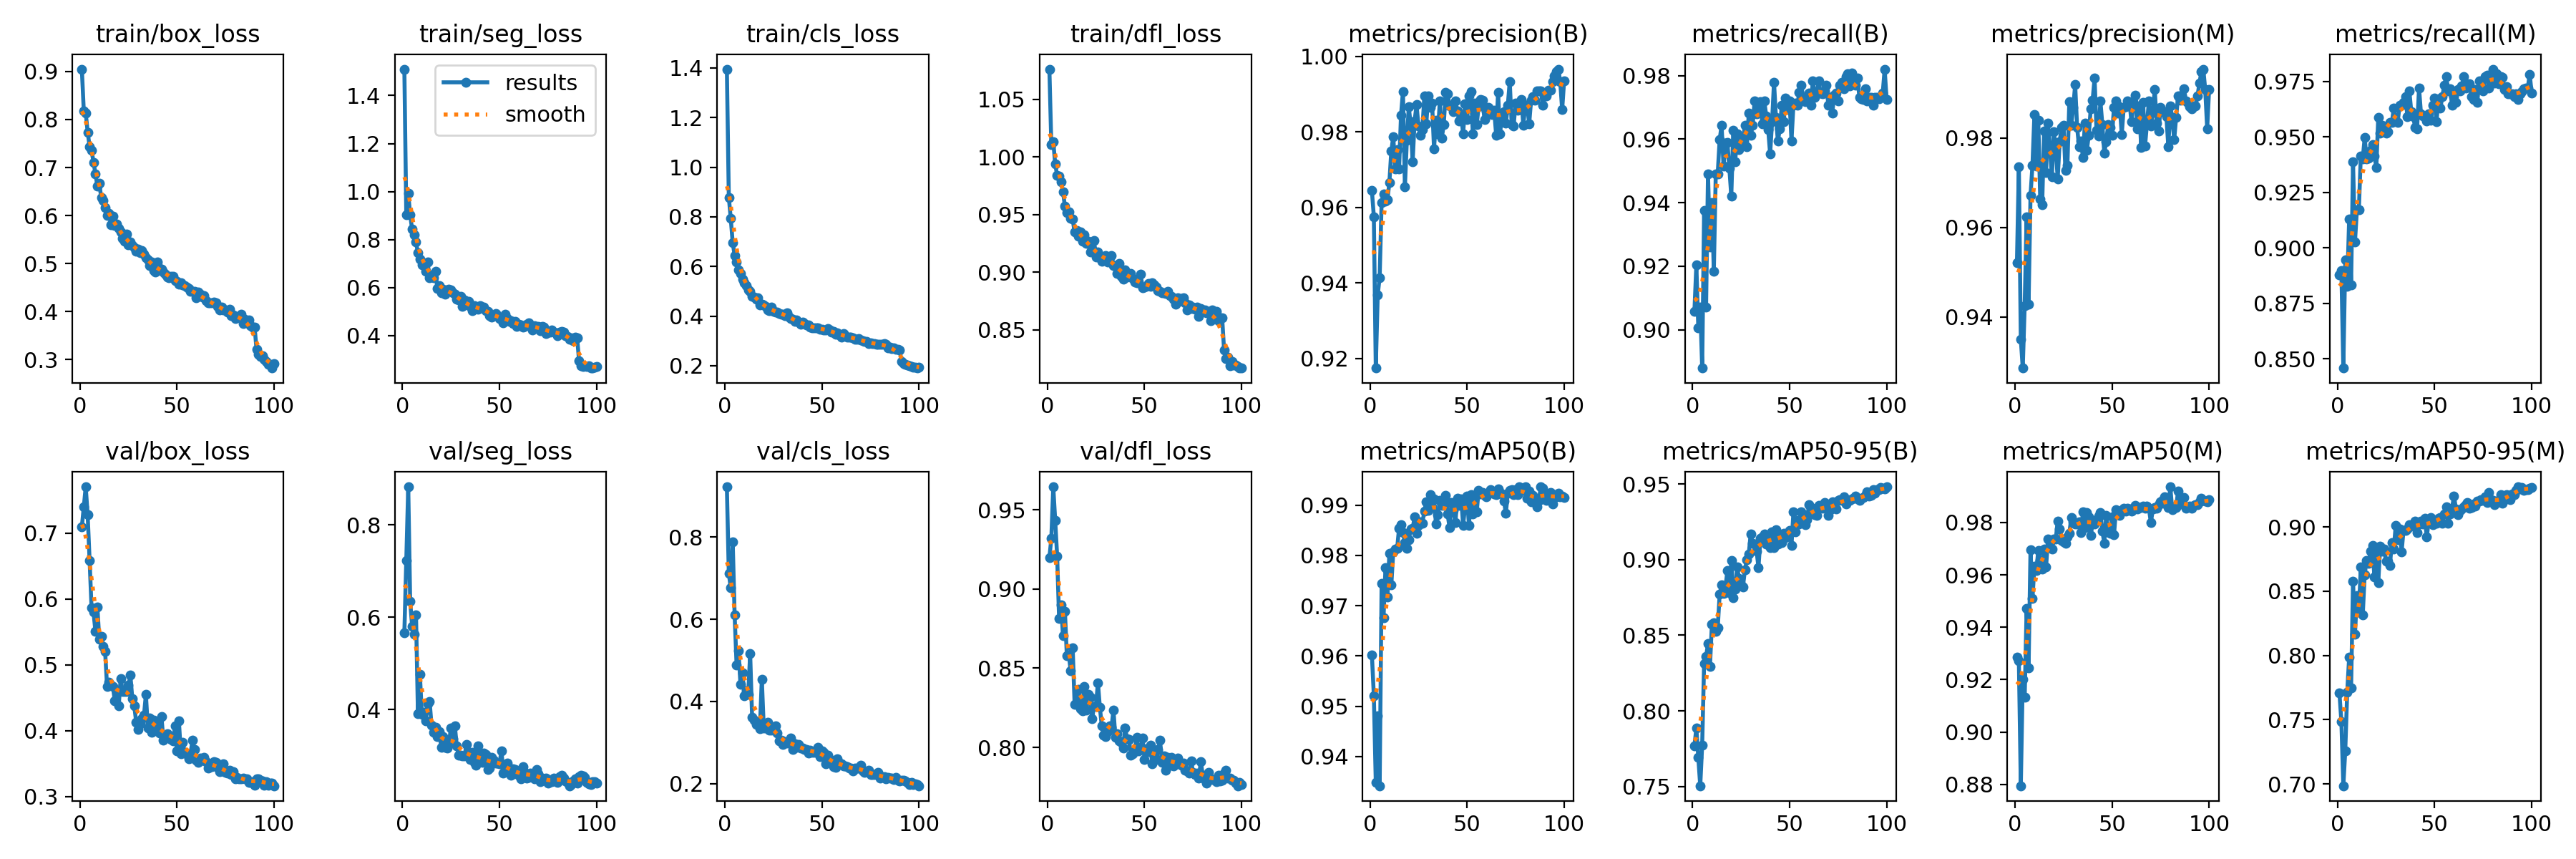

The data file committed next to this chart (first rows):
epoch, time, train/box_loss, train/seg_loss, train/cls_loss, train/dfl_loss, metrics/precision(B), metrics/recall(B), metrics/mAP50(B), metrics/mAP50-95(B), metrics/precision(M), metrics/recall(M), metrics/mAP50(M), metrics/mAP50-95(M), val/box_loss, val/seg_loss, val/cls_loss, val/dfl_loss, lr/pg0, lr/pg1, lr/pg2
1, 30.11, 0.9049, 1.51, 1.395, 1.076, 0.9644, 0.9057, 0.9602, 0.7767, 0.952, 0.8879, 0.9285, 0.7706, 0.7092, 0.5661, 0.9226, 0.9197, 0.0006606, 0.0006606, 0.0006606
2, 55.7, 0.8183, 0.9029, 0.8788, 1.011, 0.9576, 0.9203, 0.9521, 0.7886, 0.9735, 0.8896, 0.9273, 0.7486, 0.7395, 0.7235, 0.7113, 0.9321, 0.001314, 0.001314, 0.001314
3, 80.91, 0.8138, 0.9913, 0.7935, 1.013, 0.9174, 0.9006, 0.9349, 0.7693, 0.935, 0.8459, 0.8795, 0.6986, 0.7702, 0.8827, 0.6766, 0.9647, 0.001954, 0.001954, 0.001954
4, 105.8, 0.7738, 0.9027, 0.6965, 0.9938, 0.9368, 0.907, 0.948, 0.7506, 0.9286, 0.8945, 0.9201, 0.7259, 0.7275, 0.6343, 0.7893, 0.9433, 0.001941, 0.001941, 0.001941
5, 130.8, 0.7439, 0.8421, 0.6451, 0.984, 0.9415, 0.8879, 0.9342, 0.7775, 0.9426, 0.8828, 0.9133, 0.7714, 0.6584, 0.5803, 0.6102, 0.9209, 0.001921, 0.001921, 0.001921
6, 155.5, 0.7362, 0.8192, 0.618, 0.9833, 0.9613, 0.9376, 0.9744, 0.8315, 0.9624, 0.9129, 0.9472, 0.7984, 0.5867, 0.5629, 0.489, 0.8815, 0.001901, 0.001901, 0.001901
7, 180.5, 0.7109, 0.7893, 0.5851, 0.9787, 0.9636, 0.907, 0.9677, 0.8358, 0.9429, 0.8834, 0.9245, 0.7748, 0.5801, 0.6056, 0.5235, 0.89, 0.001881, 0.001881, 0.001881
8, 205.1, 0.6873, 0.7437, 0.5716, 0.9699, 0.9617, 0.949, 0.9775, 0.8445, 0.9672, 0.9387, 0.9697, 0.8579, 0.5512, 0.3908, 0.4416, 0.8708, 0.001861, 0.001861, 0.001861
9, 229.7, 0.6611, 0.7182, 0.5477, 0.9573, 0.962, 0.9261, 0.9717, 0.8293, 0.9739, 0.9027, 0.951, 0.8165, 0.5877, 0.4756, 0.4696, 0.886, 0.001842, 0.001842, 0.001842
10, 254.5, 0.6665, 0.6955, 0.5354, 0.9517, 0.9666, 0.9401, 0.9804, 0.8572, 0.9852, 0.9172, 0.9632, 0.8466, 0.5387, 0.3896, 0.4141, 0.8578, 0.001822, 0.001822, 0.001822
11, 279.6, 0.6371, 0.6977, 0.5226, 0.9523, 0.975, 0.9185, 0.9741, 0.8581, 0.9736, 0.9172, 0.9616, 0.8337, 0.5431, 0.394, 0.4251, 0.8583, 0.001802, 0.001802, 0.001802
12, 304.8, 0.6321, 0.6686, 0.5068, 0.9468, 0.9787, 0.949, 0.9808, 0.8525, 0.984, 0.9414, 0.9693, 0.8689, 0.5279, 0.3752, 0.418, 0.8482, 0.001782, 0.001782, 0.001782
13, 329.8, 0.6172, 0.7057, 0.4986, 0.946, 0.9703, 0.949, 0.9813, 0.8547, 0.9663, 0.9401, 0.9655, 0.8313, 0.5202, 0.4127, 0.5164, 0.8627, 0.001762, 0.001762, 0.001762
14, 354.5, 0.6, 0.6395, 0.481, 0.9347, 0.9754, 0.9598, 0.9813, 0.877, 0.965, 0.9496, 0.9621, 0.863, 0.4668, 0.4175, 0.3615, 0.8273, 0.001743, 0.001743, 0.001743
15, 379.2, 0.6051, 0.6519, 0.4779, 0.9361, 0.9702, 0.9643, 0.9854, 0.8835, 0.9816, 0.9401, 0.9698, 0.8738, 0.4739, 0.366, 0.3541, 0.8269, 0.001723, 0.001723, 0.001723
16, 404.1, 0.5812, 0.6395, 0.4668, 0.9315, 0.9845, 0.9516, 0.9861, 0.8777, 0.9723, 0.9403, 0.9629, 0.8719, 0.4696, 0.3511, 0.3437, 0.8368, 0.001703, 0.001703, 0.001703
17, 428.9, 0.599, 0.668, 0.4748, 0.9351, 0.9908, 0.9587, 0.9846, 0.8817, 0.9833, 0.9439, 0.9736, 0.881, 0.467, 0.3608, 0.3433, 0.8246, 0.001683, 0.001683, 0.001683
18, 453.3, 0.5799, 0.5951, 0.4448, 0.9266, 0.9654, 0.959, 0.9826, 0.8929, 0.9779, 0.9465, 0.9727, 0.8855, 0.4452, 0.3409, 0.3332, 0.823, 0.001663, 0.001663, 0.001663
19, 478, 0.5826, 0.6084, 0.4486, 0.9326, 0.9777, 0.9508, 0.9814, 0.878, 0.9712, 0.9414, 0.9699, 0.8611, 0.4618, 0.3523, 0.4542, 0.8385, 0.001644, 0.001644, 0.001644
20, 502.6, 0.5727, 0.5773, 0.4443, 0.925, 0.9867, 0.9421, 0.9832, 0.8994, 0.9813, 0.9363, 0.9736, 0.8838, 0.4381, 0.318, 0.3359, 0.8237, 0.001624, 0.001624, 0.001624
21, 527.4, 0.5661, 0.5916, 0.4405, 0.9269, 0.9818, 0.9627, 0.9852, 0.8748, 0.9779, 0.9589, 0.9736, 0.8569, 0.4792, 0.3412, 0.336, 0.8333, 0.001604, 0.001604, 0.001604
22, 552.1, 0.5524, 0.5727, 0.4251, 0.9176, 0.9722, 0.9529, 0.9854, 0.8805, 0.9709, 0.9516, 0.9806, 0.8848, 0.4596, 0.318, 0.35, 0.8317, 0.001584, 0.001584, 0.001584
23, 577, 0.5461, 0.59, 0.4224, 0.9204, 0.983, 0.9618, 0.9877, 0.895, 0.9791, 0.9551, 0.9774, 0.8813, 0.4591, 0.3161, 0.3302, 0.8181, 0.001564, 0.001564, 0.001564
24, 601.9, 0.5616, 0.5942, 0.436, 0.9272, 0.9872, 0.9567, 0.9844, 0.8877, 0.9823, 0.9541, 0.9731, 0.8827, 0.46, 0.3272, 0.33, 0.826, 0.001545, 0.001545, 0.001545
25, 627.1, 0.5396, 0.5894, 0.4202, 0.9131, 0.9815, 0.9592, 0.986, 0.8832, 0.9829, 0.9516, 0.9725, 0.8734, 0.4689, 0.3602, 0.3354, 0.8263, 0.001525, 0.001525, 0.001525
26, 651.9, 0.5444, 0.5782, 0.4176, 0.9176, 0.9792, 0.9595, 0.9867, 0.8821, 0.9727, 0.9523, 0.972, 0.8732, 0.4844, 0.3371, 0.3407, 0.8409, 0.001505, 0.001505, 0.001505
27, 676.4, 0.5381, 0.5734, 0.4176, 0.9128, 0.9806, 0.9643, 0.9864, 0.8931, 0.9739, 0.9567, 0.9745, 0.8699, 0.4487, 0.3649, 0.3222, 0.8253, 0.001485, 0.001485, 0.001485
28, 700.9, 0.5329, 0.5499, 0.4093, 0.9093, 0.9895, 0.9577, 0.9888, 0.8999, 0.9881, 0.9564, 0.9758, 0.8881, 0.4383, 0.3203, 0.3032, 0.8134, 0.001465, 0.001465, 0.001465
29, 725.8, 0.5257, 0.5497, 0.409, 0.9119, 0.9821, 0.9681, 0.9907, 0.9038, 0.9829, 0.9631, 0.9818, 0.8829, 0.4131, 0.3006, 0.3048, 0.8079, 0.001446, 0.001446, 0.001446
30, 750.5, 0.5307, 0.5626, 0.4079, 0.9145, 0.9895, 0.9612, 0.9889, 0.9172, 0.9869, 0.9573, 0.9802, 0.9013, 0.4025, 0.3013, 0.2959, 0.8066, 0.001426, 0.001426, 0.001426
31, 775.6, 0.5231, 0.5201, 0.4018, 0.9091, 0.9866, 0.9643, 0.9921, 0.9108, 0.9919, 0.9567, 0.9794, 0.8903, 0.4108, 0.2985, 0.3029, 0.81, 0.001406, 0.001406, 0.001406
32, 800.1, 0.5278, 0.5473, 0.412, 0.9132, 0.9877, 0.972, 0.9897, 0.9104, 0.9824, 0.9643, 0.9795, 0.8984, 0.4189, 0.2997, 0.2978, 0.8137, 0.001386, 0.001386, 0.001386
33, 824.9, 0.5193, 0.5308, 0.3956, 0.9148, 0.9756, 0.9681, 0.9912, 0.9058, 0.978, 0.9641, 0.9801, 0.8804, 0.4234, 0.3237, 0.3016, 0.8126, 0.001366, 0.001366, 0.001366
34, 849.7, 0.5127, 0.5411, 0.3914, 0.906, 0.9832, 0.9693, 0.9863, 0.8949, 0.9793, 0.9654, 0.9762, 0.8972, 0.4551, 0.3071, 0.3101, 0.8236, 0.001347, 0.001347, 0.001347
35, 874.5, 0.5084, 0.5224, 0.3862, 0.9061, 0.9795, 0.9717, 0.9881, 0.9142, 0.9756, 0.9682, 0.9839, 0.8973, 0.4037, 0.2921, 0.2831, 0.8064, 0.001327, 0.001327, 0.001327
36, 899.4, 0.4956, 0.5041, 0.3779, 0.8989, 0.9883, 0.9648, 0.9909, 0.915, 0.9833, 0.9592, 0.9781, 0.8983, 0.4199, 0.3069, 0.2977, 0.8087, 0.001307, 0.001307, 0.001307
37, 924.5, 0.5029, 0.5254, 0.3841, 0.9078, 0.9784, 0.972, 0.9899, 0.9171, 0.9772, 0.9707, 0.9838, 0.9019, 0.3982, 0.2859, 0.2889, 0.8041, 0.001287, 0.001287, 0.001287
38, 949, 0.4852, 0.511, 0.3758, 0.8966, 0.9819, 0.9673, 0.9899, 0.9103, 0.9805, 0.9615, 0.9821, 0.9008, 0.4161, 0.2792, 0.2953, 0.8032, 0.001267, 0.001267, 0.001267
39, 973.7, 0.4827, 0.5086, 0.3675, 0.8942, 0.9905, 0.9631, 0.9919, 0.9132, 0.9864, 0.9592, 0.975, 0.9006, 0.4039, 0.3205, 0.2861, 0.7994, 0.001248, 0.001248, 0.001248
40, 998.4, 0.5031, 0.5242, 0.3761, 0.9024, 0.9901, 0.9554, 0.9882, 0.9081, 0.9885, 0.9541, 0.9797, 0.9046, 0.4065, 0.2943, 0.2863, 0.8123, 0.001228, 0.001228, 0.001228
41, 1023, 0.4898, 0.5144, 0.3696, 0.8956, 0.987, 0.9654, 0.9855, 0.9186, 0.9934, 0.9537, 0.9794, 0.8955, 0.3966, 0.2848, 0.2825, 0.8055, 0.001208, 0.001208, 0.001208
42, 1048, 0.4883, 0.518, 0.3636, 0.8963, 0.9871, 0.978, 0.9906, 0.9079, 0.9817, 0.972, 0.9809, 0.9021, 0.4218, 0.3056, 0.2838, 0.8049, 0.001188, 0.001188, 0.001188
43, 1073, 0.4823, 0.5022, 0.3653, 0.8991, 0.9854, 0.9669, 0.989, 0.9198, 0.9804, 0.9605, 0.9823, 0.9045, 0.3856, 0.3017, 0.2743, 0.7952, 0.001168, 0.001168, 0.001168
44, 1097, 0.4778, 0.5016, 0.3546, 0.8943, 0.9882, 0.9594, 0.9865, 0.9103, 0.9882, 0.9594, 0.9838, 0.9021, 0.3928, 0.2701, 0.2805, 0.7961, 0.001149, 0.001149, 0.001149
45, 1122, 0.4716, 0.4831, 0.354, 0.8915, 0.9857, 0.9633, 0.9913, 0.9169, 0.983, 0.9589, 0.9767, 0.9065, 0.3953, 0.2724, 0.2765, 0.7976, 0.001129, 0.001129, 0.001129
46, 1147, 0.47, 0.476, 0.3529, 0.8909, 0.9829, 0.9707, 0.9899, 0.9111, 0.9766, 0.957, 0.9721, 0.8922, 0.3925, 0.2962, 0.2767, 0.8063, 0.001109, 0.001109, 0.001109
47, 1171, 0.4736, 0.4819, 0.3541, 0.8907, 0.9844, 0.9655, 0.9913, 0.9176, 0.9792, 0.9604, 0.9827, 0.9051, 0.3871, 0.2891, 0.2768, 0.798, 0.001089, 0.001089, 0.001089
48, 1196, 0.4741, 0.4913, 0.3523, 0.8984, 0.9795, 0.9729, 0.986, 0.9145, 0.983, 0.9576, 0.9764, 0.9071, 0.385, 0.2831, 0.2888, 0.7991, 0.001069, 0.001069, 0.001069
49, 1221, 0.4652, 0.4832, 0.3477, 0.8868, 0.9876, 0.9694, 0.9898, 0.9171, 0.9824, 0.9643, 0.9759, 0.902, 0.4072, 0.284, 0.2663, 0.8058, 0.00105, 0.00105, 0.00105
50, 1245, 0.4628, 0.4701, 0.347, 0.8869, 0.9833, 0.972, 0.9918, 0.9192, 0.9806, 0.9676, 0.9822, 0.9041, 0.3695, 0.2816, 0.2796, 0.7925, 0.00103, 0.00103, 0.00103
51, 1270, 0.4576, 0.4749, 0.3448, 0.8877, 0.9895, 0.9595, 0.9859, 0.9092, 0.9869, 0.957, 0.9752, 0.9026, 0.4147, 0.3107, 0.2755, 0.7993, 0.00101, 0.00101, 0.00101
52, 1295, 0.4598, 0.4521, 0.3455, 0.8901, 0.9906, 0.9707, 0.992, 0.9314, 0.9883, 0.9673, 0.9848, 0.907, 0.3656, 0.2617, 0.2487, 0.7973, 0.0009902, 0.0009902, 0.0009902
53, 1319, 0.4553, 0.4882, 0.3509, 0.8881, 0.9795, 0.9714, 0.9882, 0.9182, 0.9855, 0.9631, 0.984, 0.9074, 0.3829, 0.27, 0.2696, 0.8014, 0.0009704, 0.0009704, 0.0009704
54, 1344, 0.4542, 0.4718, 0.3446, 0.8906, 0.9877, 0.9707, 0.9916, 0.9258, 0.987, 0.9681, 0.9827, 0.903, 0.3666, 0.2841, 0.2584, 0.7898, 0.0009506, 0.0009506, 0.0009506
55, 1369, 0.451, 0.4601, 0.334, 0.8888, 0.982, 0.9747, 0.9887, 0.9236, 0.9808, 0.9734, 0.9846, 0.91, 0.3646, 0.2648, 0.2568, 0.7948, 0.0009308, 0.0009308, 0.0009308
56, 1394, 0.4488, 0.4627, 0.3372, 0.8871, 0.9868, 0.9771, 0.993, 0.9318, 0.9868, 0.9771, 0.9853, 0.9156, 0.3575, 0.2573, 0.2408, 0.7924, 0.000911, 0.000911, 0.000911
57, 1418, 0.4417, 0.4498, 0.326, 0.8842, 0.9887, 0.9732, 0.9922, 0.9276, 0.9869, 0.9707, 0.9843, 0.9027, 0.3654, 0.2717, 0.2402, 0.7985, 0.0008912, 0.0008912, 0.0008912
58, 1443, 0.4415, 0.4592, 0.3339, 0.8834, 0.9883, 0.9718, 0.9925, 0.9232, 0.9883, 0.9718, 0.9855, 0.9099, 0.3859, 0.2703, 0.2608, 0.8046, 0.0008714, 0.0008714, 0.0008714
59, 1468, 0.4418, 0.4384, 0.3241, 0.8821, 0.9832, 0.972, 0.9919, 0.9264, 0.988, 0.9643, 0.9851, 0.9146, 0.3715, 0.2656, 0.2493, 0.7907, 0.0008516, 0.0008516, 0.0008516
60, 1492, 0.4281, 0.4467, 0.3162, 0.8824, 0.9855, 0.9745, 0.9917, 0.9362, 0.9836, 0.9681, 0.9843, 0.924, 0.3556, 0.2565, 0.2477, 0.7947, 0.0008318, 0.0008318, 0.0008318
... 40 more rows
